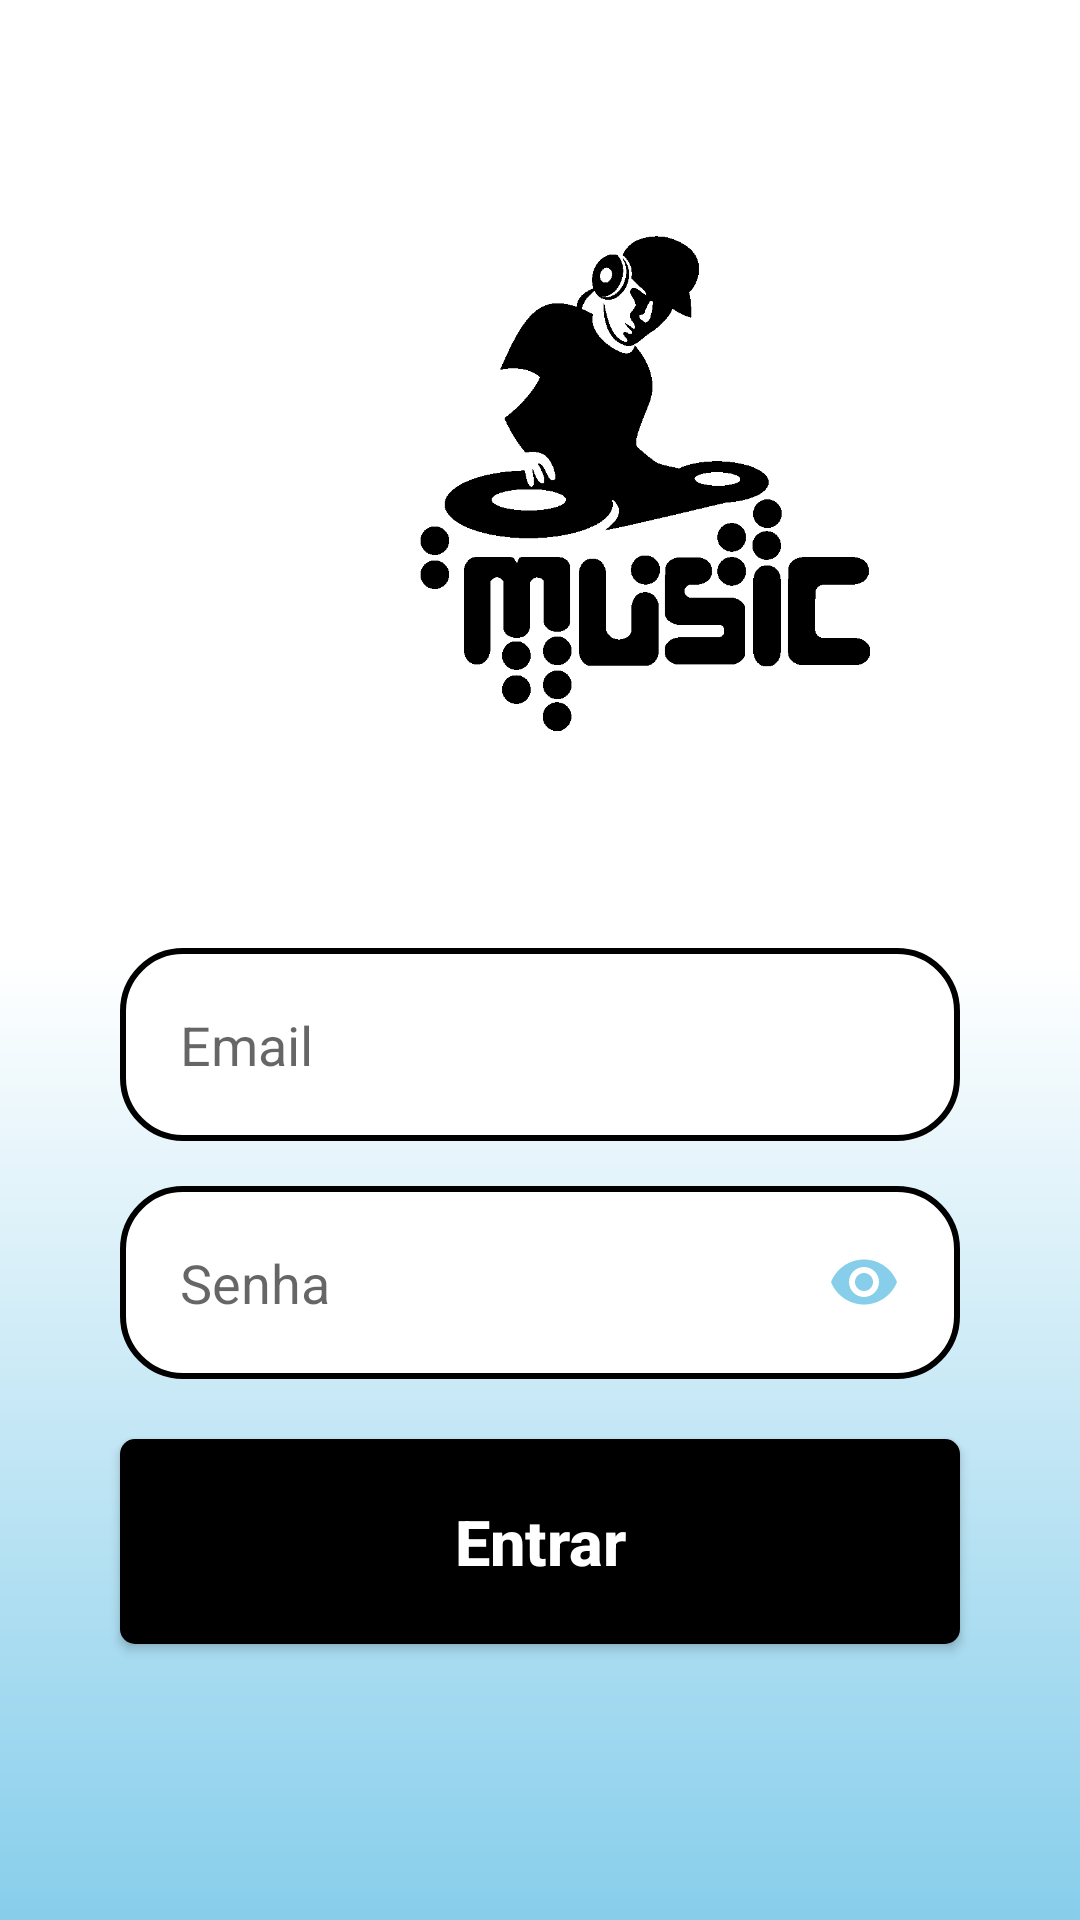

Android layout source for this screen:
<!-- AndroidManifest.xml: application theme Theme.MeuAplicativo -->
<!-- res/layout/activity_login.xml -->
<?xml version="1.0" encoding="utf-8"?>
<androidx.core.widget.NestedScrollView
    android:layout_width="match_parent"
    android:layout_height="match_parent"
    android:fillViewport="true"
    xmlns:android="http://schemas.android.com/apk/res/android" >




<androidx.constraintlayout.widget.ConstraintLayout
    xmlns:app="http://schemas.android.com/apk/res-auto"
    android:layout_width="match_parent"
    android:layout_height="match_parent"
    android:background="@drawable/background"
    >


    <ImageView
        android:id="@+id/logo"
        android:layout_marginTop="50dp"
        android:layout_marginLeft="140dp"
        android:layout_width="150dp"
        android:layout_height="200dp"
        android:src="@drawable/djlogo"
        app:layout_constraintBottom_toBottomOf="parent"
        app:layout_constraintEnd_toEndOf="parent"
        app:layout_constraintHorizontal_bias="0.0"
        app:layout_constraintStart_toStartOf="parent"
        app:layout_constraintTop_toTopOf="parent"
        app:layout_constraintVertical_bias="0.028" />

    <View
        android:id="@+id/containerComponents"
        style="@style/ContainerComponents"
        android:layout_marginTop="20dp"
        app:layout_constraintEnd_toEndOf="parent"
        app:layout_constraintHorizontal_bias="0.157"
        app:layout_constraintStart_toStartOf="parent"
        app:layout_constraintTop_toBottomOf="@id/logo" />

    <EditText
        android:id="@+id/edit_email"
        style="@style/Edit_Text"
        android:drawableRight="@drawable/ic_email"
        android:inputType="textEmailAddress"
        android:hint="Email"
        app:layout_constraintEnd_toEndOf="@id/containerComponents"
        app:layout_constraintStart_toStartOf="@id/containerComponents"
        app:layout_constraintTop_toTopOf="@id/containerComponents" />

    <EditText
        android:id="@+id/edit_senha"
        style="@style/Edit_Text"
        android:hint="Senha"
        android:inputType="numberPassword"
        android:drawableRight="@drawable/ic_eye"
        app:layout_constraintStart_toStartOf="@id/containerComponents"
        app:layout_constraintEnd_toEndOf="@id/containerComponents"
        app:layout_constraintTop_toBottomOf="@id/edit_email"
        />

    <androidx.appcompat.widget.AppCompatButton
        android:id="@+id/bt_entrar"
        style="@style/Button"
        android:text="Entrar"
        app:layout_constraintStart_toStartOf="parent"
        app:layout_constraintEnd_toEndOf="parent"
        app:layout_constraintTop_toBottomOf="@id/edit_senha"
        />

    <ProgressBar
        android:id="@+id/progressbar"
        android:layout_width="wrap_content"
        android:layout_height="wrap_content"
        android:layout_marginTop="20dp"
        android:visibility="invisible"
        app:layout_constraintStart_toStartOf="parent"
        app:layout_constraintEnd_toEndOf="parent"
        app:layout_constraintTop_toBottomOf="@id/containerComponents"
        />



</androidx.constraintlayout.widget.ConstraintLayout>
</androidx.core.widget.NestedScrollView>
<!-- resources referenced by this layout -->
<resources>
  <!-- drawable background (drawable) -->
  <?xml version="1.0" encoding="utf-8"?>
  <shape xmlns:android="http://schemas.android.com/apk/res/android">
  
      <gradient
          android:startColor="@color/skyblue"
          android:centerColor="@color/white"
          android:endColor="@color/white"
          android:angle="90"
          />
  
  
  
  
  
  </shape>
  <!-- drawable ic_eye (drawable) -->
  <vector android:height="24dp" android:tint="#87CEEB"
      android:viewportHeight="24" android:viewportWidth="24"
      android:width="24dp" xmlns:android="http://schemas.android.com/apk/res/android">
      <path android:fillColor="@android:color/white" android:pathData="M12,4.5C7,4.5 2.73,7.61 1,12c1.73,4.39 6,7.5 11,7.5s9.27,-3.11 11,-7.5c-1.73,-4.39 -6,-7.5 -11,-7.5zM12,17c-2.76,0 -5,-2.24 -5,-5s2.24,-5 5,-5 5,2.24 5,5 -2.24,5 -5,5zM12,9c-1.66,0 -3,1.34 -3,3s1.34,3 3,3 3,-1.34 3,-3 -1.34,-3 -3,-3z"/>
  </vector>
  <style name="ContainerComponents">
          <item name="android:layout_width">match_parent</item>
          <item name="android:layout_height">250dp</item>
          <item name="android:background">@drawable/container_components</item>
          <item name="android:layout_margin">40dp</item>
  
  
      </style>
  <style name="Edit_Text">
          <item name="android:layout_width">match_parent</item>
          <item name="android:layout_height">wrap_content</item>
          <item name="android:background">@drawable/edit_text</item>
          <item name="android:padding">20dp</item>
          <item name="android:maxLength">25</item>
          <item name="android:layout_marginLeft">40dp</item>
          <item name="android:layout_marginRight">40dp</item>
          <item name="android:layout_marginTop">15dp</item>
  
      </style>
  <style name="Theme.MeuAplicativo" parent="Theme.MaterialComponents.DayNight.NoActionBar">
          
          <item name="colorPrimary">@color/purple_500</item>
          <item name="colorPrimaryVariant">@color/purple_700</item>
          <item name="colorOnPrimary">@color/white</item>
          
          <item name="colorSecondary">@color/teal_200</item>
          <item name="colorSecondaryVariant">@color/teal_700</item>
          <item name="colorOnSecondary">@color/black</item>
          
          <item name="android:statusBarColor" tools:targetApi="l">?attr/colorPrimaryVariant</item>
          
      </style>
  <color name="skyblue">#87CEEB</color>
  <color name="white">#FFFFFFFF</color>
  <!-- drawable button (drawable) -->
  <?xml version="1.0" encoding="utf-8"?>
  <shape xmlns:android="http://schemas.android.com/apk/res/android">
  
      <corners android:radius="5dp"/>
  
      <gradient
  
          android:centerColor="@color/black"
          android:startColor="@color/black"
          android:endColor="@color/black"
  
          android:angle="180"
          />
  
  
  </shape>
  <!-- drawable container_components (drawable) -->
  <?xml version="1.0" encoding="utf-8"?>
  <shape xmlns:android="http://schemas.android.com/apk/res/android">
  
      <solid android:color="@color/transparent"/>
      <corners android:radius="20dp" />
  
  
  </shape>
  <!-- drawable edit_text (drawable) -->
  <?xml version="1.0" encoding="utf-8"?>
  <shape xmlns:android="http://schemas.android.com/apk/res/android">
  
  
      <solid android:color="@color/white"/>
      <corners android:radius="20dp"/>
      <stroke android:color="@color/black" android:width="2dp"/>
  
  
  
  
  </shape>
  <color name="purple_500">#FF6200EE</color>
  <color name="purple_700">#FF3700B3</color>
  <color name="teal_200">#FF03DAC5</color>
  <color name="teal_700">#FF018786</color>
  <color name="black">#FF000000</color>
  <color name="transparent">#00ff0080</color>
</resources>
